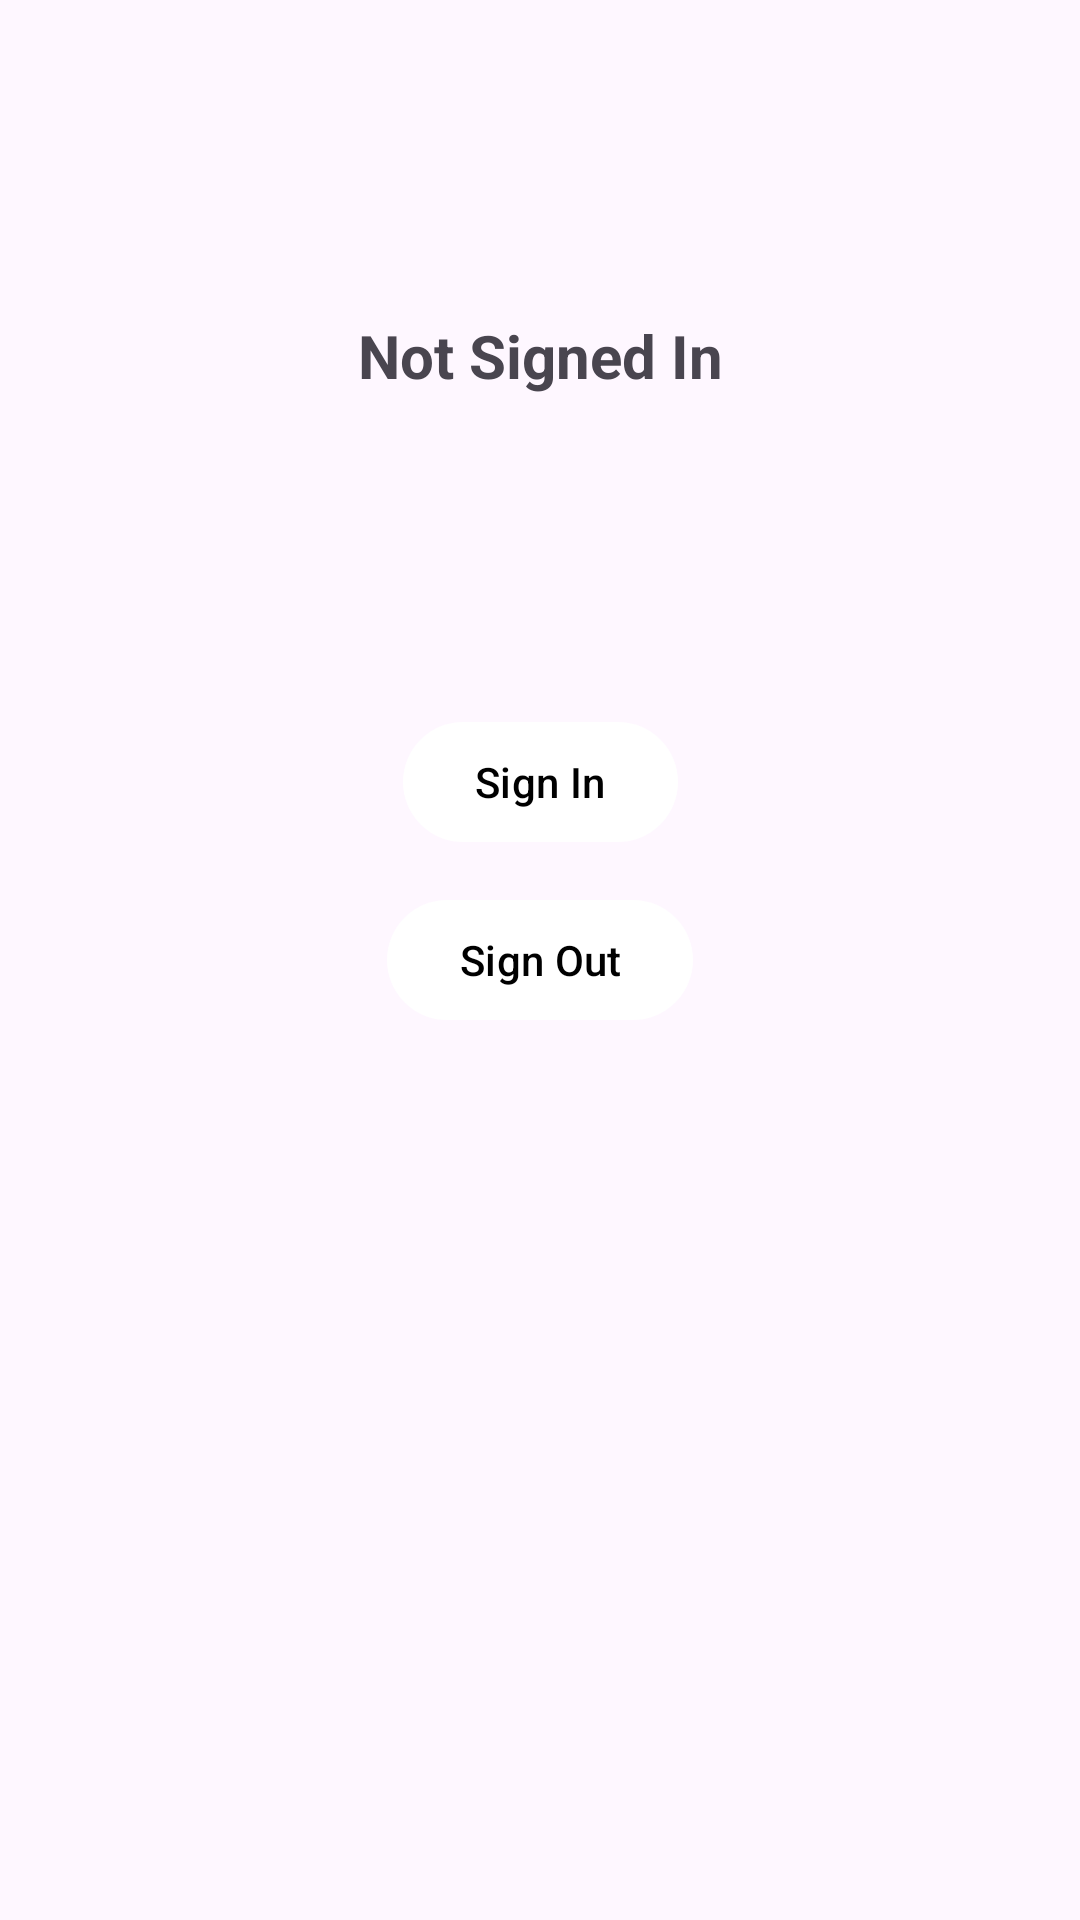

The Android layout XML behind this screen, and the referenced resources:
<!-- AndroidManifest.xml: application theme Theme.FirebaseXML -->
<!-- res/layout/activity_main.xml -->
<?xml version="1.0" encoding="utf-8"?>
<androidx.constraintlayout.widget.ConstraintLayout xmlns:android="http://schemas.android.com/apk/res/android"
    xmlns:app="http://schemas.android.com/apk/res-auto"
    xmlns:tools="http://schemas.android.com/tools"
    android:id="@+id/main"
    android:layout_width="match_parent"
    android:layout_height="match_parent"
    tools:context=".MainActivity">

    <TextView
        android:id="@+id/userDetails"
        android:layout_width="wrap_content"
        android:layout_height="wrap_content"
        android:text="@string/no_data"
        android:textSize="20sp"
        android:textStyle="bold"

        app:layout_constraintLeft_toLeftOf="parent"
        app:layout_constraintRight_toRightOf="parent"
        app:layout_constraintTop_toTopOf="parent"
        app:layout_constraintBottom_toTopOf="@+id/signIn"/>

    <com.google.android.material.button.MaterialButton
        android:id="@+id/signIn"
        android:layout_width="wrap_content"
        android:layout_height="wrap_content"
        android:text="@string/sign_in"
        app:layout_constraintBottom_toBottomOf="parent"
        app:layout_constraintEnd_toEndOf="parent"
        app:layout_constraintStart_toStartOf="parent"
        app:layout_constraintTop_toTopOf="parent"
        app:layout_constraintVertical_bias="0.4"/>

    <com.google.android.material.button.MaterialButton
        android:id="@+id/signOut"
        android:layout_width="wrap_content"
        android:layout_height="wrap_content"
        android:text="@string/sing_out"
        app:layout_constraintBottom_toBottomOf="parent"
        app:layout_constraintEnd_toEndOf="parent"
        app:layout_constraintStart_toStartOf="parent"
        app:layout_constraintTop_toTopOf="parent"/>

</androidx.constraintlayout.widget.ConstraintLayout>
<!-- resources referenced by this layout -->
<resources>
  <string name="no_data">Not Signed In</string>
  <string name="sign_in">Sign In</string>
  <string name="sing_out">Sign Out</string>
  <style name="Theme.FirebaseXML" parent="Base.Theme.FirebaseXML" />
  <style name="Base.Theme.FirebaseXML" parent="Theme.Material3.Light">
          
          <item name="colorPrimary">@color/white</item>
          <item name="colorPrimaryVariant">@color/purple_700</item>
          <item name="colorOnPrimary">@color/black</item>
          
          <item name="colorSecondary">@color/teal_200</item>
          <item name="colorSecondaryVariant">@color/teal_700</item>
          <item name="colorOnSecondary">@color/black</item>
          
          <item name="android:statusBarColor" tools:targetApi="l" tools:ignore="ObsoleteSdkInt">?attr/colorPrimaryVariant</item>
          
          <item name="android:forceDarkAllowed" tools:ignore="NewApi">false</item>
      </style>
  <color name="white">#FFFFFFFF</color>
  <color name="purple_700">#7B1FA2</color>
  <color name="black">#FF000000</color>
  <color name="teal_200">#80CBC4</color>
  <color name="teal_700">#00796B</color>
</resources>
